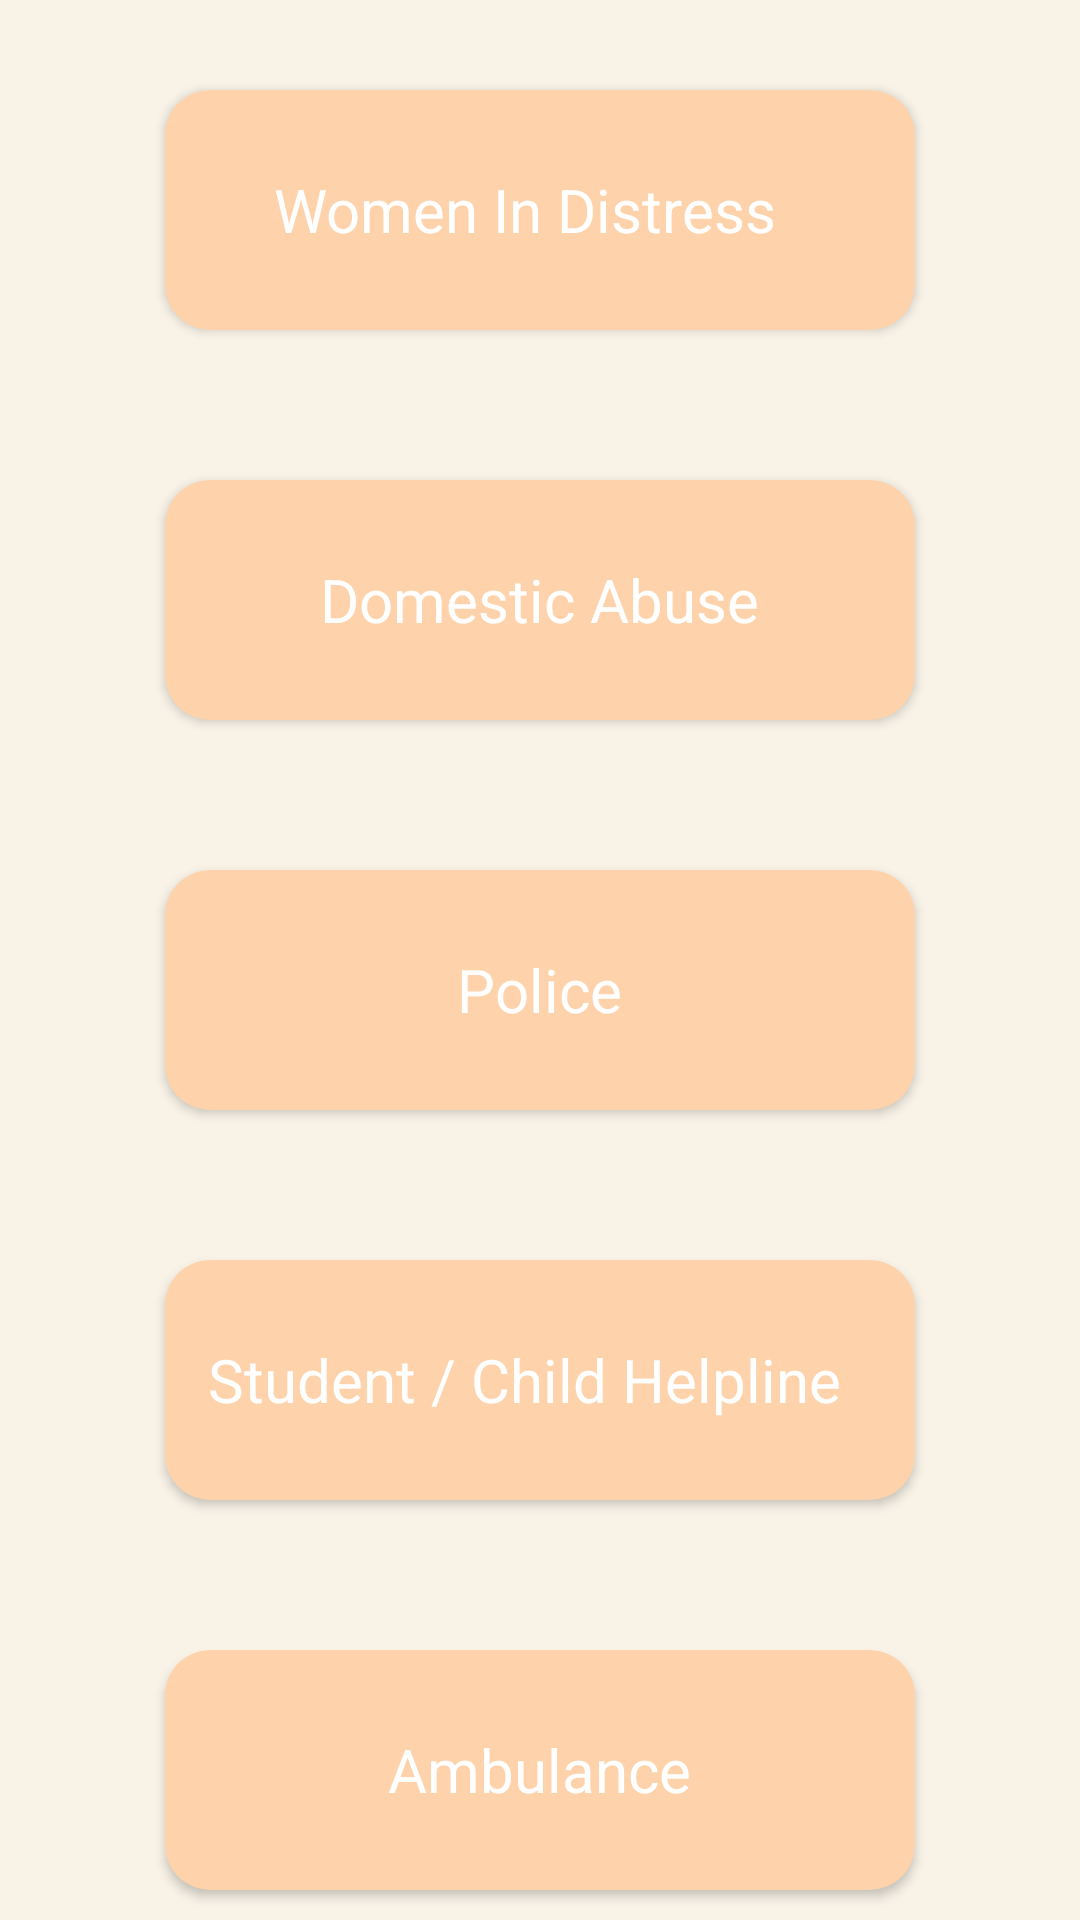

Reconstruct the res/layout file that produces this screen, plus the resources it refers to.
<!-- AndroidManifest.xml: application theme Theme.Naree -->
<!-- res/layout/activity_helpline.xml -->
<?xml version="1.0" encoding="utf-8"?>
<LinearLayout xmlns:android="http://schemas.android.com/apk/res/android"
    xmlns:app="http://schemas.android.com/apk/res-auto"
    xmlns:tools="http://schemas.android.com/tools"
    android:layout_width="match_parent"
    android:layout_height="match_parent"
    android:orientation="vertical"
    tools:context=".Helpline"
    android:background="@color/creme">

    <androidx.cardview.widget.CardView
        android:layout_width="250dp"
        android:layout_height="80dp"
        android:layout_gravity="center_horizontal"
        android:layout_marginTop="30dp"
        android:layout_marginBottom="25dp"
        android:elevation="10dp"
        android:onClick="callDistress"
        app:cardBackgroundColor="@color/beige"
        app:cardCornerRadius="15dp">

        <RelativeLayout
            android:layout_width="match_parent"
            android:layout_height="match_parent">

            <TextView
                android:layout_width="wrap_content"
                android:layout_height="wrap_content"
                android:layout_centerInParent="true"
                android:clickable="false"
                android:text="Women In Distress  "
                android:textColor="#FFFFFF"
                android:textSize="20sp" />
        </RelativeLayout>
    </androidx.cardview.widget.CardView>

    <androidx.cardview.widget.CardView
        android:layout_width="250dp"
        android:layout_height="80dp"
        android:layout_centerHorizontal="true"
        android:layout_centerVertical="true"
        android:layout_gravity="center_horizontal"
        android:layout_marginTop="25dp"
        android:layout_marginBottom="25dp"
        android:elevation="10dp"
        android:onClick="callAbuse"
        app:cardBackgroundColor="@color/beige"
        app:cardCornerRadius="15dp">

        <RelativeLayout
            android:layout_width="match_parent"
            android:layout_height="match_parent">

            <TextView
                android:layout_width="wrap_content"
                android:layout_height="wrap_content"
                android:layout_centerInParent="true"
                android:clickable="false"
                android:text="Domestic Abuse"
                android:textColor="#FFFFFF"
                android:textSize="20sp" />

        </RelativeLayout>
    </androidx.cardview.widget.CardView>

    <androidx.cardview.widget.CardView
        android:layout_width="250dp"
        android:layout_height="80dp"
        android:layout_centerHorizontal="true"
        android:layout_centerVertical="true"
        android:layout_gravity="center_horizontal"
        android:layout_marginTop="25dp"
        android:layout_marginBottom="25dp"
        android:elevation="10dp"
        android:onClick="callPolice"
        app:cardBackgroundColor="@color/beige"
        app:cardCornerRadius="15dp">

        <RelativeLayout
            android:layout_width="match_parent"
            android:layout_height="match_parent">

            <TextView
                android:layout_width="wrap_content"
                android:layout_height="wrap_content"
                android:layout_centerInParent="true"
                android:clickable="false"
                android:text="Police"
                android:textColor="#FFFFFF"
                android:textSize="20sp" />

        </RelativeLayout>
    </androidx.cardview.widget.CardView>

    <androidx.cardview.widget.CardView
        android:layout_width="250dp"
        android:layout_height="80dp"
        android:layout_centerHorizontal="true"
        android:layout_centerVertical="true"
        android:layout_gravity="center_horizontal"
        android:layout_marginTop="25dp"
        android:layout_marginBottom="25dp"
        android:elevation="10dp"
        android:onClick="callHelpline"
        app:cardBackgroundColor="@color/beige"
        app:cardCornerRadius="15dp">

        <RelativeLayout
            android:layout_width="match_parent"
            android:layout_height="match_parent">

            <TextView
                android:layout_width="wrap_content"
                android:layout_height="wrap_content"
                android:layout_centerInParent="true"
                android:clickable="false"
                android:text="Student / Child Helpline  "
                android:textColor="#FFFFFF"
                android:textSize="20sp" />

        </RelativeLayout>
    </androidx.cardview.widget.CardView>

    <androidx.cardview.widget.CardView
        android:layout_width="250dp"
        android:layout_height="80dp"
        android:layout_centerHorizontal="true"
        android:layout_centerVertical="true"
        android:layout_gravity="center_horizontal"
        android:layout_marginTop="25dp"
        android:layout_marginBottom="25dp"
        android:elevation="10dp"
        android:onClick="callAmbulance"
        app:cardBackgroundColor="@color/beige"
        app:cardCornerRadius="15dp">

        <RelativeLayout
            android:layout_width="match_parent"
            android:layout_height="match_parent">

            <TextView
                android:layout_width="wrap_content"
                android:layout_height="wrap_content"
                android:layout_centerInParent="true"
                android:clickable="false"
                android:text="Ambulance"
                android:textColor="#FFFFFF"
                android:textSize="20sp" />

        </RelativeLayout>
    </androidx.cardview.widget.CardView>


</LinearLayout>
<!-- resources referenced by this layout -->
<resources>
  <color name="beige">#FED2AA</color>
  <color name="creme">#F8F2E7</color>
  <style name="Theme.Naree" parent="Theme.MaterialComponents.DayNight.NoActionBar">
          
          <item name="colorOnPrimary">@color/white</item>
          
          <item name="colorOnSecondary">@color/black</item>
          
          <item name="android:statusBarColor" tools:targetApi="l">?attr/colorPrimaryVariant</item>
          
      </style>
  <color name="white">#FFFFFFFF</color>
  <color name="black">#FF000000</color>
</resources>
